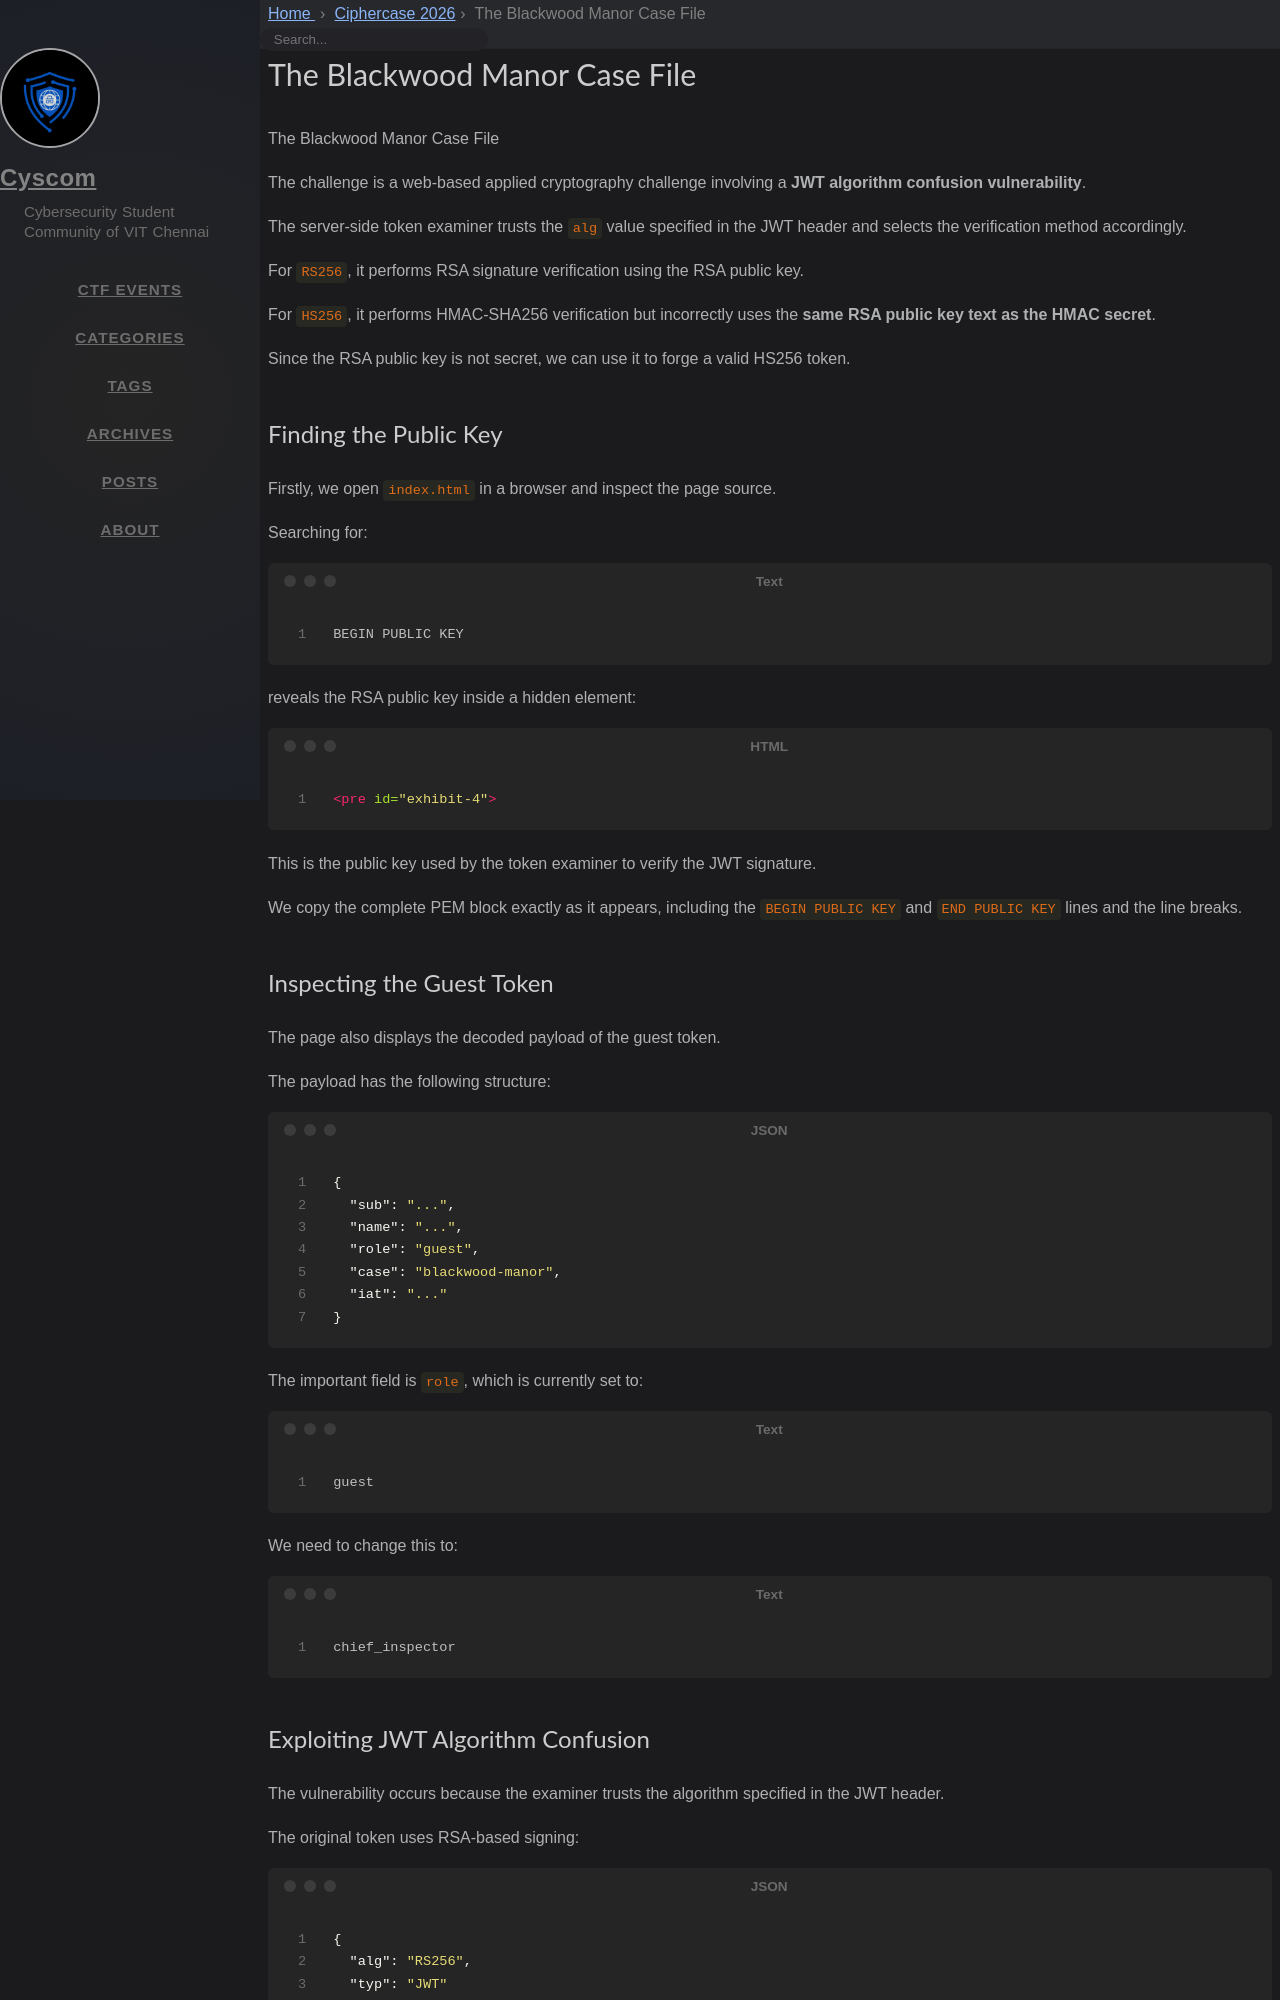

repository: cyscomvit/writeups · page: writeups/Ciphercase_2026/40_The_Seal.html · generator: jekyll

---
layout: writeup

title: The Blackwood Manor Case File
difficulty: Medium
points: 300
categories: [Web/Applied Cryptography]
tags: [JWT, Algorithm Confusion, RS256, HS256]

flag: CYS{alg_confusion_ashworth_forged_the_seal}
---

The Blackwood Manor Case File

The challenge is a web-based applied cryptography challenge involving a **JWT algorithm confusion vulnerability**.

The server-side token examiner trusts the `alg` value specified in the JWT header and selects the verification method accordingly.

For `RS256`, it performs RSA signature verification using the RSA public key.

For `HS256`, it performs HMAC-SHA256 verification but incorrectly uses the **same RSA public key text as the HMAC secret**.

Since the RSA public key is not secret, we can use it to forge a valid HS256 token.

## Finding the Public Key

Firstly, we open `index.html` in a browser and inspect the page source.

Searching for:

```text
BEGIN PUBLIC KEY
```

reveals the RSA public key inside a hidden element:

```html
<pre id="exhibit-4">
```

This is the public key used by the token examiner to verify the JWT signature.

We copy the complete PEM block exactly as it appears, including the `BEGIN PUBLIC KEY` and `END PUBLIC KEY` lines and the line breaks.
